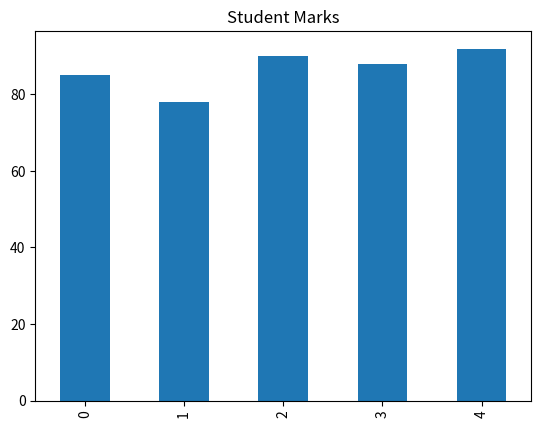

Generate this figure with matplotlib:
# Program: Importing and Exploring Dataset

# Import required libraries
import pandas as pd
import matplotlib.pyplot as plt

# Create a sample dataset (instead of loading a file)
data = {
    "Name": ["Alice", "Bob", "Charlie", "David", "Eva"],
    "Age": [21, 22, 20, 23, 21],
    "Marks": [85, 78, 90, 88, 92]
}

# Convert dictionary into DataFrame
df = pd.DataFrame(data)

# Display dataset
print("Dataset:")
print(df)

# Show first rows
print("\nFirst 5 rows:")
print(df.head())

# Dataset information
print("\nDataset Info:")
print(df.info())

# Statistical summary
print("\nStatistics:")
print(df.describe())

# Column names
print("\nColumns:")
print(df.columns)

# Missing values
print("\nMissing Values:")
print(df.isnull().sum())

# Plot marks
df["Marks"].plot(kind="bar", title="Student Marks")
plt.show()
